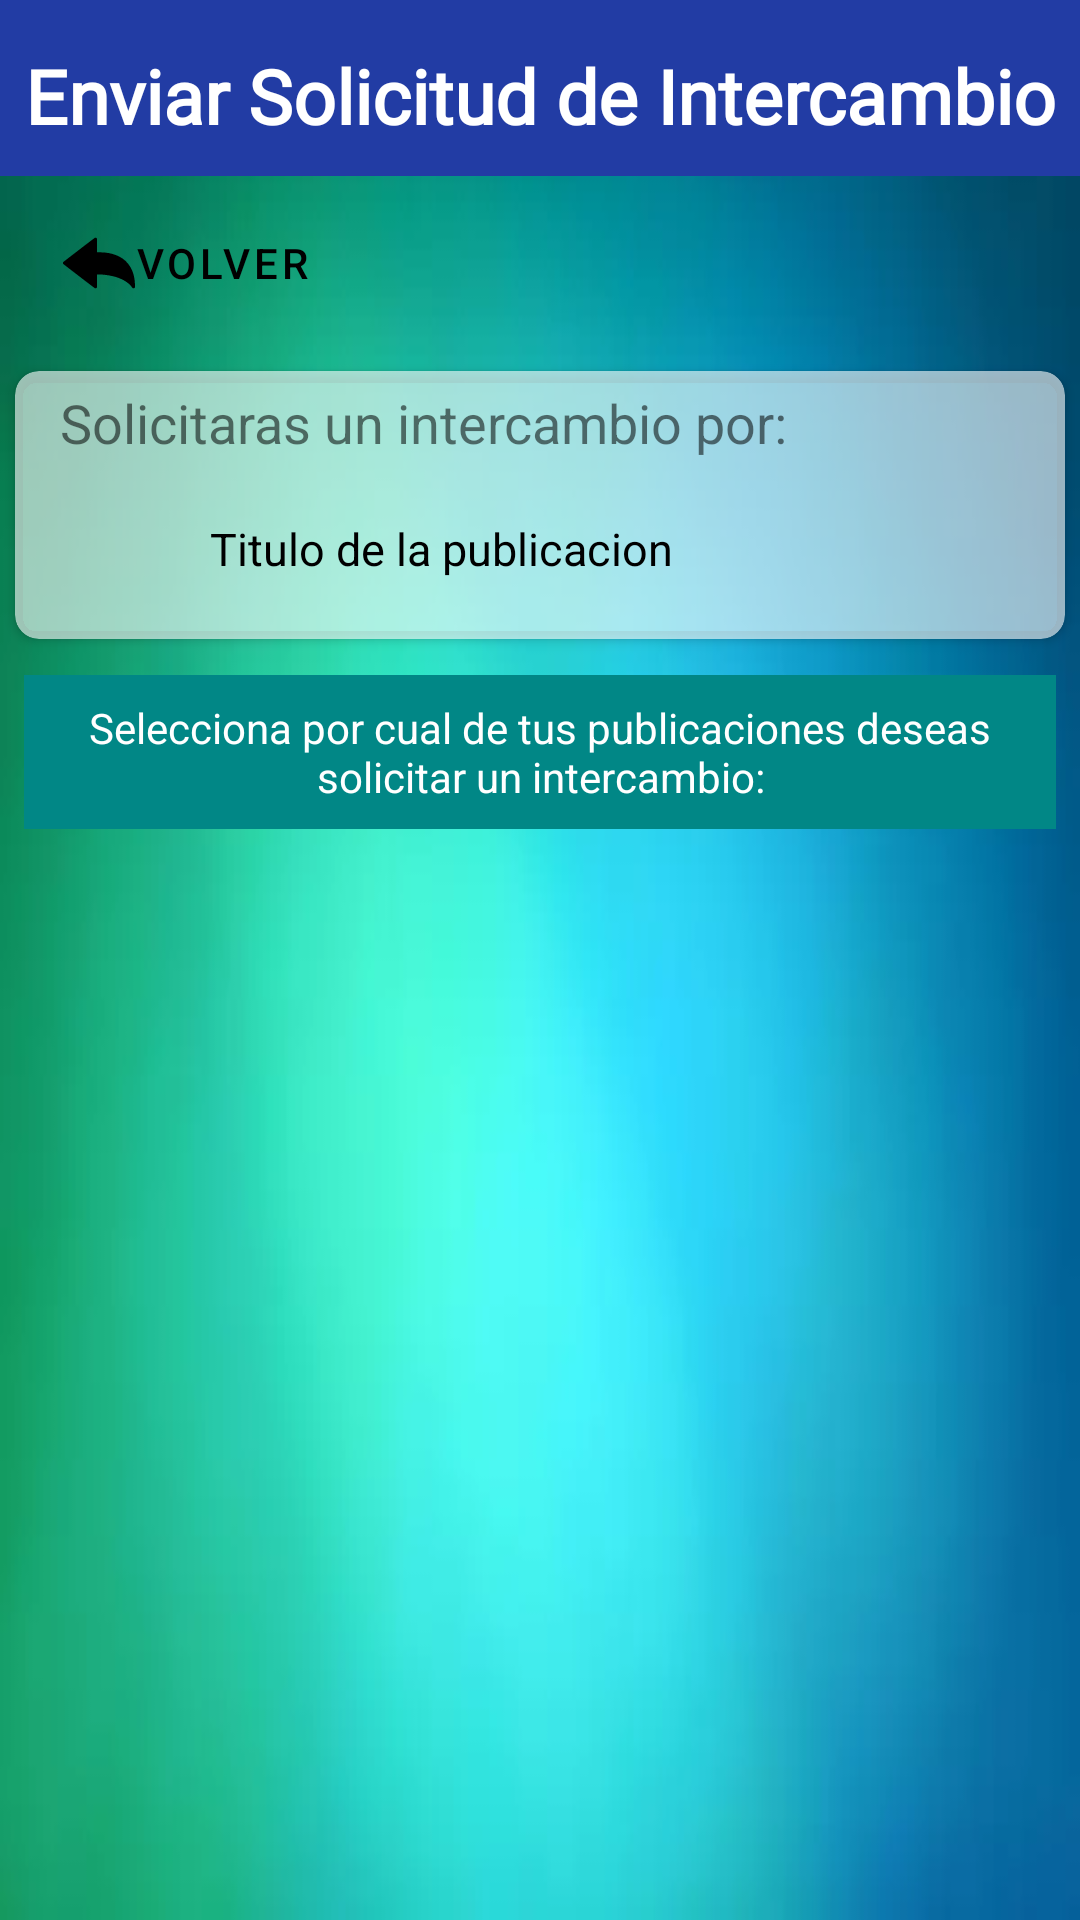

Write the Android layout XML for this screen, with the resource values it uses.
<!-- AndroidManifest.xml: application theme Theme.TruekappNoActionBar -->
<!-- res/layout/fragment_solicitud.xml -->
<?xml version="1.0" encoding="utf-8"?>
<LinearLayout
    xmlns:android="http://schemas.android.com/apk/res/android"
    xmlns:tools="http://schemas.android.com/tools"
    android:layout_width="match_parent"
    android:layout_height="match_parent"
    xmlns:app="http://schemas.android.com/apk/res-auto"
    tools:context=".ui.solicitudIntercambio.SolicitudFragment"
    android:orientation="vertical"
    android:background="@drawable/fondo01"
    >


    <TextView
        android:id="@+id/tvTituloSolicitud"
        android:layout_width="match_parent"
        android:layout_height="wrap_content"
        android:background="@color/azul"
        android:fontFamily="@font/nunito_semibold"
        android:gravity="center_horizontal"
        android:paddingTop="15dp"
        android:paddingBottom="10dp"
        android:text="Enviar Solicitud de Intercambio"
        android:textColor="@color/white"
        android:textSize="25sp"
        android:textStyle="bold" />

    <Button
        android:id="@+id/btnVolverAListado"
        android:layout_width="wrap_content"
        android:layout_height="wrap_content"
        android:drawableLeft="@drawable/ic_volver_flecha"
        android:text="VOLVER"
        android:textColor="@color/black"
        android:layout_marginLeft="5dp"
        android:layout_marginTop="5dp"
        android:backgroundTint="#5929D135"
        style="@style/Widget.MaterialComponents.Button.OutlinedButton"
        />

    <androidx.cardview.widget.CardView
        android:layout_width="match_parent"
        android:layout_height="wrap_content"
        android:layout_marginHorizontal="5dp"
        android:layout_marginTop="12dp"
        android:layout_marginBottom="12dp"
        app:cardCornerRadius="8dp"
        android:backgroundTint="@color/blancotransparente"
        >

        <LinearLayout
            android:layout_width="match_parent"
            android:layout_height="wrap_content"
            android:orientation="vertical"
            android:layout_marginTop="5dp">

            <TextView
                android:layout_width="match_parent"
                android:layout_height="wrap_content"
                android:layout_marginLeft="15dp"
                android:textSize="18sp"
                android:text="Solicitaras un intercambio por:"
                />

            <LinearLayout
                android:layout_width="match_parent"
                android:layout_height="wrap_content"
                android:orientation="horizontal"
                android:layout_marginVertical="10dp"
                >

                <ImageView
                    android:id="@+id/ivArticuloSolicitud"
                    android:layout_width="40dp"
                    android:layout_height="40dp"
                    android:layout_marginLeft="15dp"
                    android:src="@drawable/sin_imagen"
                    />

                <TextView
                    android:id="@+id/tvTituloArtSolicitud"
                    android:layout_width="match_parent"
                    android:layout_height="wrap_content"
                    android:layout_marginLeft="10dp"
                    android:textSize="15sp"
                    android:textColor="@color/black"
                    android:layout_gravity="center_vertical"
                    android:text="Titulo de la publicacion"
                    />
            </LinearLayout>


        </LinearLayout>


    </androidx.cardview.widget.CardView>

    <TextView
        android:layout_width="match_parent"
        android:layout_height="wrap_content"
        android:textColor="@color/white"
        android:background="@color/teal_700"
        android:layout_marginHorizontal="8dp"
        android:paddingVertical="8dp"
        android:textAlignment="center"
        android:text="Selecciona por cual de tus publicaciones deseas solicitar un intercambio:"
        android:gravity="center_horizontal"
        />

    <LinearLayout
        android:layout_width="match_parent"
        android:layout_height="match_parent"
        android:orientation="vertical">

        <ListView
            android:id="@+id/lvMisArticulosSolicitud"
            android:layout_width="match_parent"
            android:layout_height="wrap_content"
            android:layout_marginHorizontal="8dp"
            android:background="@color/blancotransparente">

        </ListView>










    </LinearLayout>



</LinearLayout>
<!-- resources referenced by this layout -->
<resources>
  <color name="azul">#223CA4</color>
  <color name="black">#FF000000</color>
  <color name="blancotransparente">#99FFFFFF</color>
  <color name="teal_700">#FF018786</color>
  <color name="white">#FFFFFFFF</color>
  <!-- drawable fondo01: webp bitmap (drawable-xxhdpi, 2270 bytes) -->
  <!-- drawable ic_volver_flecha (drawable) -->
  <vector xmlns:android="http://schemas.android.com/apk/res/android"
      android:width="24dp"
      android:height="24dp"
      android:viewportWidth="512"
      android:viewportHeight="512">
    <path
        android:pathData="M220.4,81.2c-45.8,34.6 -217.3,166.5 -218.6,168.2 -2.3,2.8 -2.3,10.4 0,13.2 1.3,1.7 137.2,106.3 216.5,166.7 9.3,7 12.6,8.1 18,5.6 5.7,-2.6 5.7,-2.6 5.7,-52.3l0,-45.6 9.3,-0c27.3,-0 68,4.9 99.7,12.1 63.2,14.2 114.9,43.5 139,78.8 3.7,5.3 5.2,6.8 8.1,7.5 4.7,1.1 8.4,0.2 11.6,-3l2.6,-2.6 -0.6,-20.7c-1.7,-62 -19,-112.4 -52,-151.8 -41.7,-49.6 -112.1,-77.3 -196.7,-77.3l-21,-0 0,-48c0,-51.4 0,-51.9 -5.1,-54.6 -5.3,-2.7 -9,-1.8 -16.5,3.8z"
        android:fillColor="#000000"
        android:strokeColor="#00000000"/>
  </vector>
  <style name="Theme.TruekappNoActionBar" parent="Theme.MaterialComponents.DayNight.NoActionBar">
          
          <item name="colorPrimary">@color/verde</item>
          <item name="colorPrimaryVariant">@color/purple_700</item>
          <item name="colorOnPrimary">@color/white</item>
          
          <item name="colorSecondary">@color/azul</item>
          <item name="colorSecondaryVariant">@color/teal_700</item>
          <item name="colorOnSecondary">@color/black</item>
          
          <item name="android:statusBarColor" tools:targetApi="l">?attr/colorPrimaryVariant</item>
  
          
          <item name="android:windowTranslucentStatus" tools:targetApi="kitkat">true</item>
      </style>
  <color name="verde">#54C74C </color>
  <color name="purple_700">#FF3700B3</color>
</resources>
